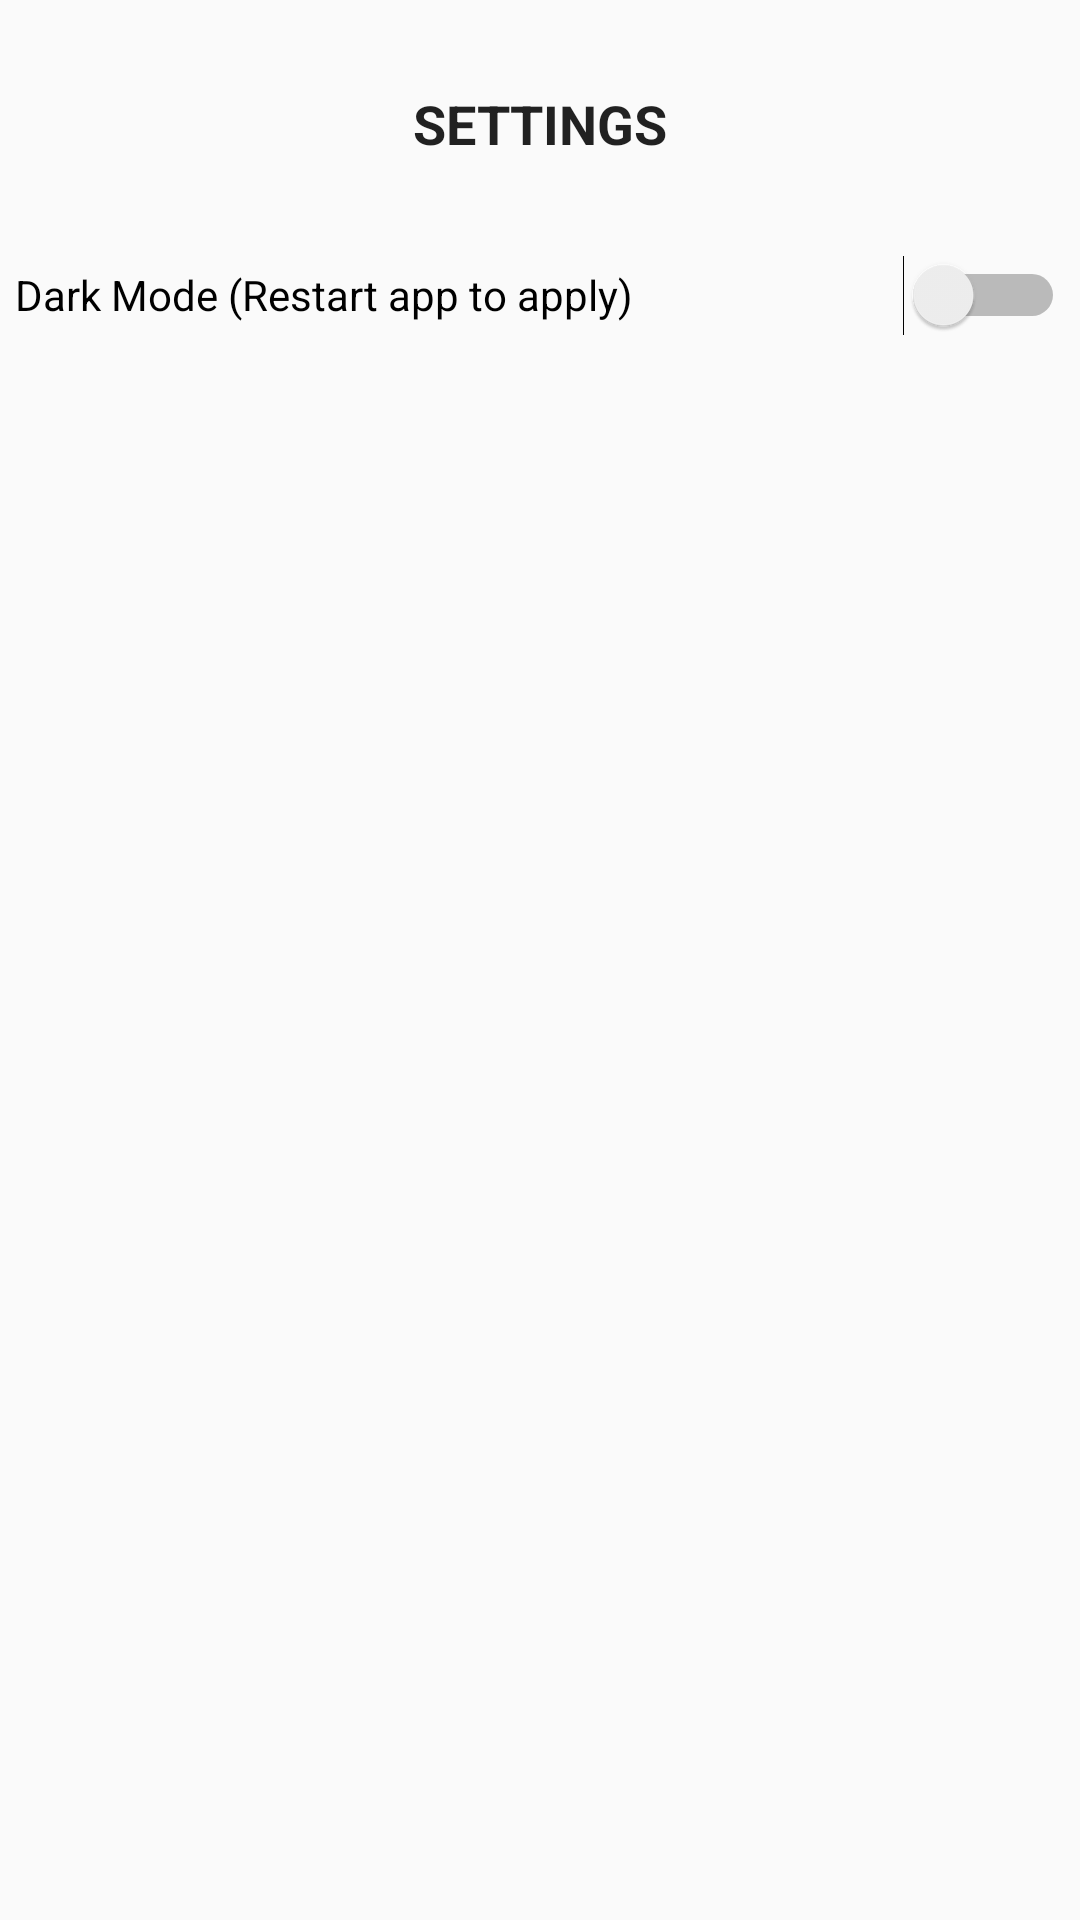

The Android layout XML behind this screen, and the referenced resources:
<!-- AndroidManifest.xml: application theme AppTheme -->
<!-- res/layout/activity_settings.xml -->
<?xml version="1.0" encoding="utf-8"?>
<androidx.constraintlayout.widget.ConstraintLayout xmlns:android="http://schemas.android.com/apk/res/android"
    xmlns:app="http://schemas.android.com/apk/res-auto"
    xmlns:tools="http://schemas.android.com/tools"
    android:layout_width="match_parent"
    android:layout_height="match_parent"
    tools:context=".Settings">

    <TextView
        android:id="@+id/lblSettingsTitle"
        android:layout_width="wrap_content"
        android:layout_height="wrap_content"
        android:layout_marginTop="29dp"
        android:text="@string/settings_ui"
        android:textAppearance="@android:style/TextAppearance.Material"
        android:textAllCaps="true"
        android:textSize="18sp"
        android:textStyle="bold"
        app:layout_constraintLeft_toLeftOf="parent"
        app:layout_constraintRight_toRightOf="parent"
        app:layout_constraintTop_toTopOf="parent"
        tools:layout_editor_absoluteX="16dp" />

    <Switch
        android:id="@+id/switchDarkMode"
        android:layout_width="350dp"
        android:layout_height="50dp"
        android:layout_marginStart="8dp"
        android:layout_marginTop="20dp"
        android:layout_marginEnd="8dp"
        android:text="@string/settings_dark_mode_ui"
        app:layout_constraintEnd_toEndOf="parent"
        app:layout_constraintStart_toStartOf="parent"
        app:layout_constraintTop_toBottomOf="@+id/lblSettingsTitle">

    </Switch>

</androidx.constraintlayout.widget.ConstraintLayout>
<!-- resources referenced by this layout -->
<resources>
  <string name="settings_dark_mode_ui">Dark Mode (Restart app to apply)</string>
  <string name="settings_ui">Settings</string>
  <style name="AppTheme" parent="Theme.AppCompat.DayNight">
          
      </style>
</resources>
